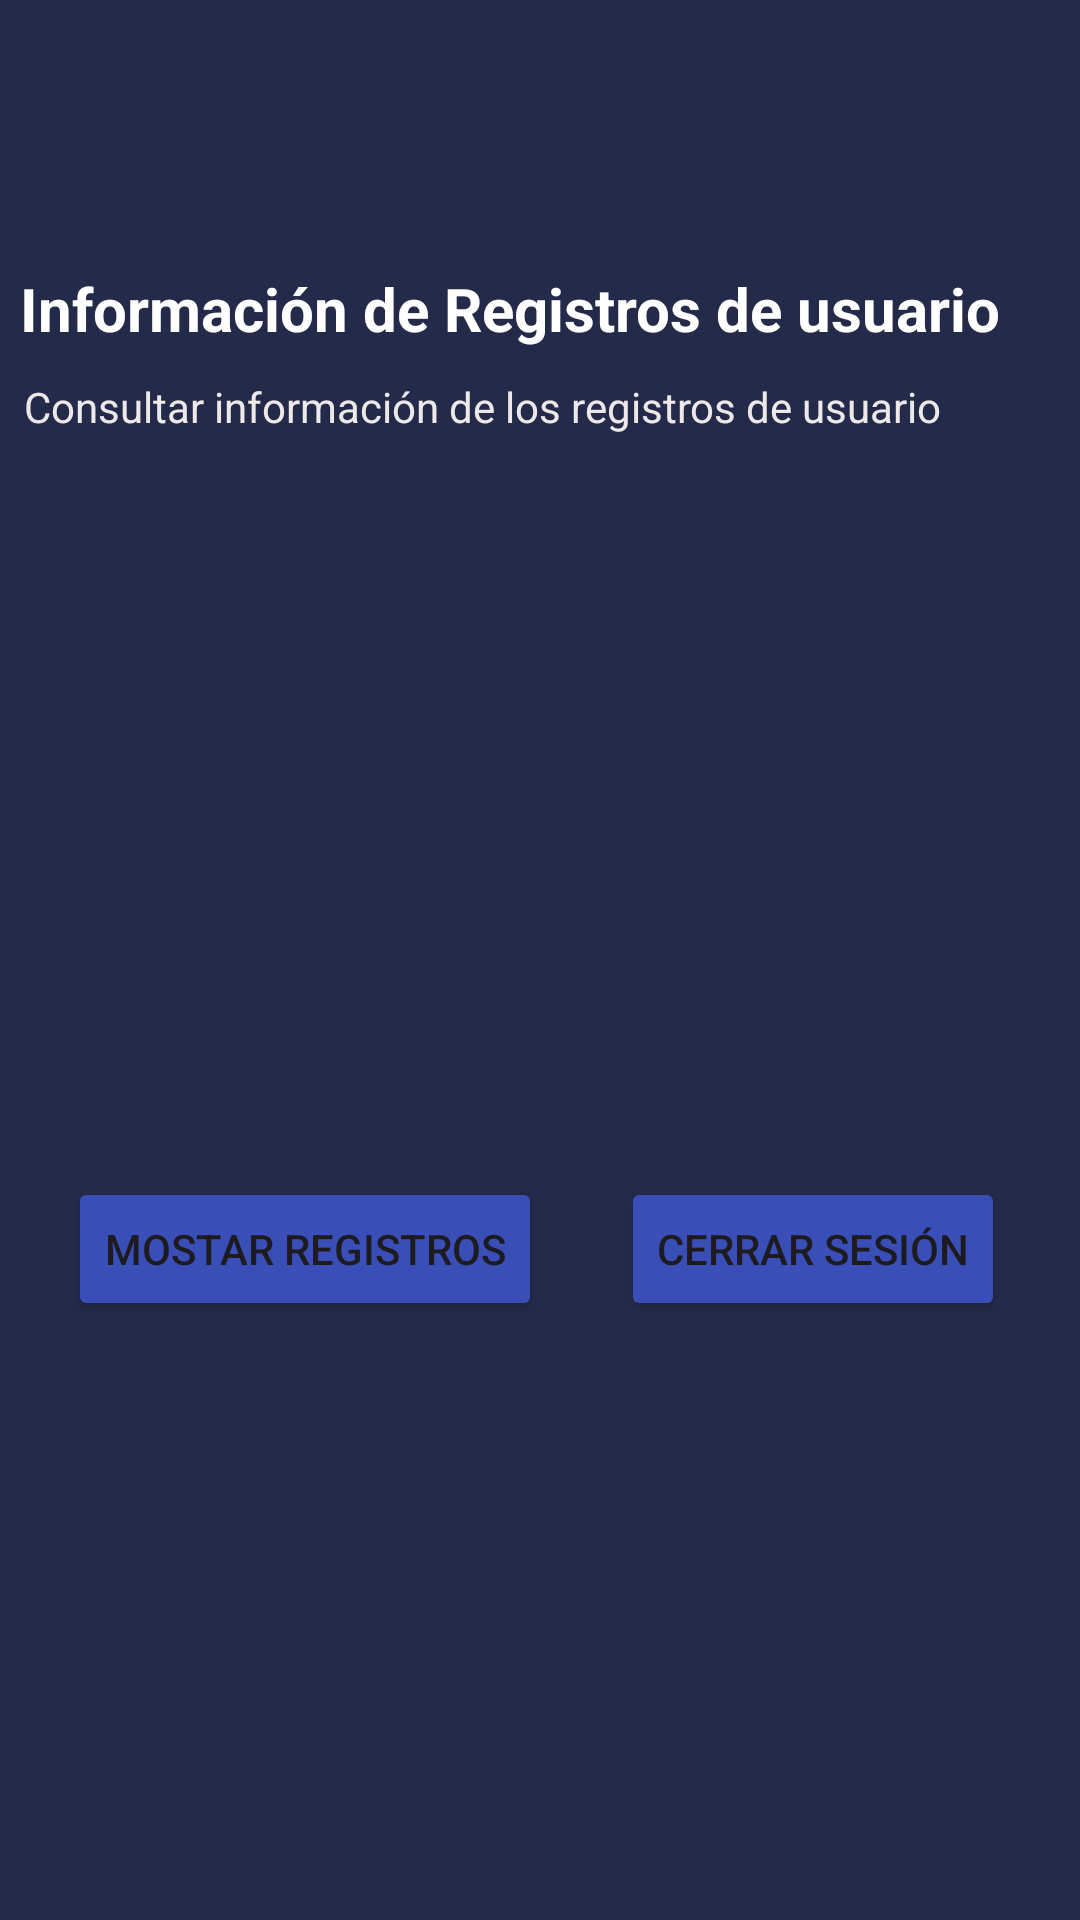

This screen was rendered from an Android layout file. Write that file and the resources it references.
<!-- AndroidManifest.xml: application theme Theme.Tarea1Grupo6 -->
<!-- res/layout/activity_informacion_registro.xml -->
<?xml version="1.0" encoding="utf-8"?>
<androidx.constraintlayout.widget.ConstraintLayout xmlns:android="http://schemas.android.com/apk/res/android"
    xmlns:app="http://schemas.android.com/apk/res-auto"
    xmlns:tools="http://schemas.android.com/tools"
    android:id="@+id/main"
    android:layout_width="match_parent"
    android:layout_height="match_parent"
    android:background="#242A4A"
    tools:context=".InformacionRegistroActivity">

    <TextView
        android:id="@+id/textView6"
        android:layout_width="wrap_content"
        android:layout_height="wrap_content"
        android:text="Información de Registros de usuario"
        android:textColor="#FFFFFF"
        android:textSize="20sp"
        android:textStyle="bold"
        app:layout_constraintBottom_toBottomOf="parent"
        app:layout_constraintEnd_toEndOf="parent"
        app:layout_constraintHorizontal_bias="0.197"
        app:layout_constraintStart_toStartOf="parent"
        app:layout_constraintTop_toTopOf="parent"
        app:layout_constraintVertical_bias="0.146" />

    <TextView
        android:id="@+id/textView7"
        android:layout_width="wrap_content"
        android:layout_height="wrap_content"
        android:text="Consultar información de los registros de usuario "
        android:textColor="#EDE9E9"
        app:layout_constraintBottom_toBottomOf="parent"
        app:layout_constraintEnd_toEndOf="parent"
        app:layout_constraintHorizontal_bias="0.161"
        app:layout_constraintStart_toStartOf="parent"
        app:layout_constraintTop_toTopOf="parent"
        app:layout_constraintVertical_bias="0.203" />

    <Button
        android:id="@+id/button"
        android:layout_width="wrap_content"
        android:layout_height="wrap_content"
        android:backgroundTint="#3A4EB8"
        android:onClick="salir"
        android:text="Cerrar Sesión"
        app:icon="@drawable/ic_out"
        app:layout_constraintBottom_toBottomOf="parent"
        app:layout_constraintEnd_toEndOf="parent"
        app:layout_constraintHorizontal_bias="0.892"
        app:layout_constraintStart_toStartOf="parent"
        app:layout_constraintTop_toTopOf="parent"
        app:layout_constraintVertical_bias="0.663" />

    <Button
        android:id="@+id/btnMostrarRegistros"
        android:layout_width="wrap_content"
        android:layout_height="wrap_content"
        android:backgroundTint="#3A4EB8"
        android:onClick="mostrarDatosSD"
        android:text="Mostar registros"
        app:icon="@drawable/ic_show"
        app:layout_constraintBottom_toBottomOf="parent"
        app:layout_constraintEnd_toEndOf="parent"
        app:layout_constraintHorizontal_bias="0.112"
        app:layout_constraintStart_toStartOf="parent"
        app:layout_constraintTop_toTopOf="parent"
        app:layout_constraintVertical_bias="0.663" />

    <ImageView
        android:id="@+id/imageView4"
        android:layout_width="238dp"
        android:layout_height="229dp"
        app:layout_constraintBottom_toBottomOf="parent"
        app:layout_constraintEnd_toEndOf="parent"
        app:layout_constraintHorizontal_bias="0.497"
        app:layout_constraintStart_toStartOf="parent"
        app:layout_constraintTop_toTopOf="parent"
        app:layout_constraintVertical_bias="0.418"
        app:srcCompat="@drawable/ic_launcher_foreground" />

</androidx.constraintlayout.widget.ConstraintLayout>
<!-- resources referenced by this layout -->
<resources>
  <style name="Theme.Tarea1Grupo6" parent="Base.Theme.Tarea1Grupo6" />
  <style name="Base.Theme.Tarea1Grupo6" parent="Theme.Material3.DayNight">
          
  
      </style>
</resources>
